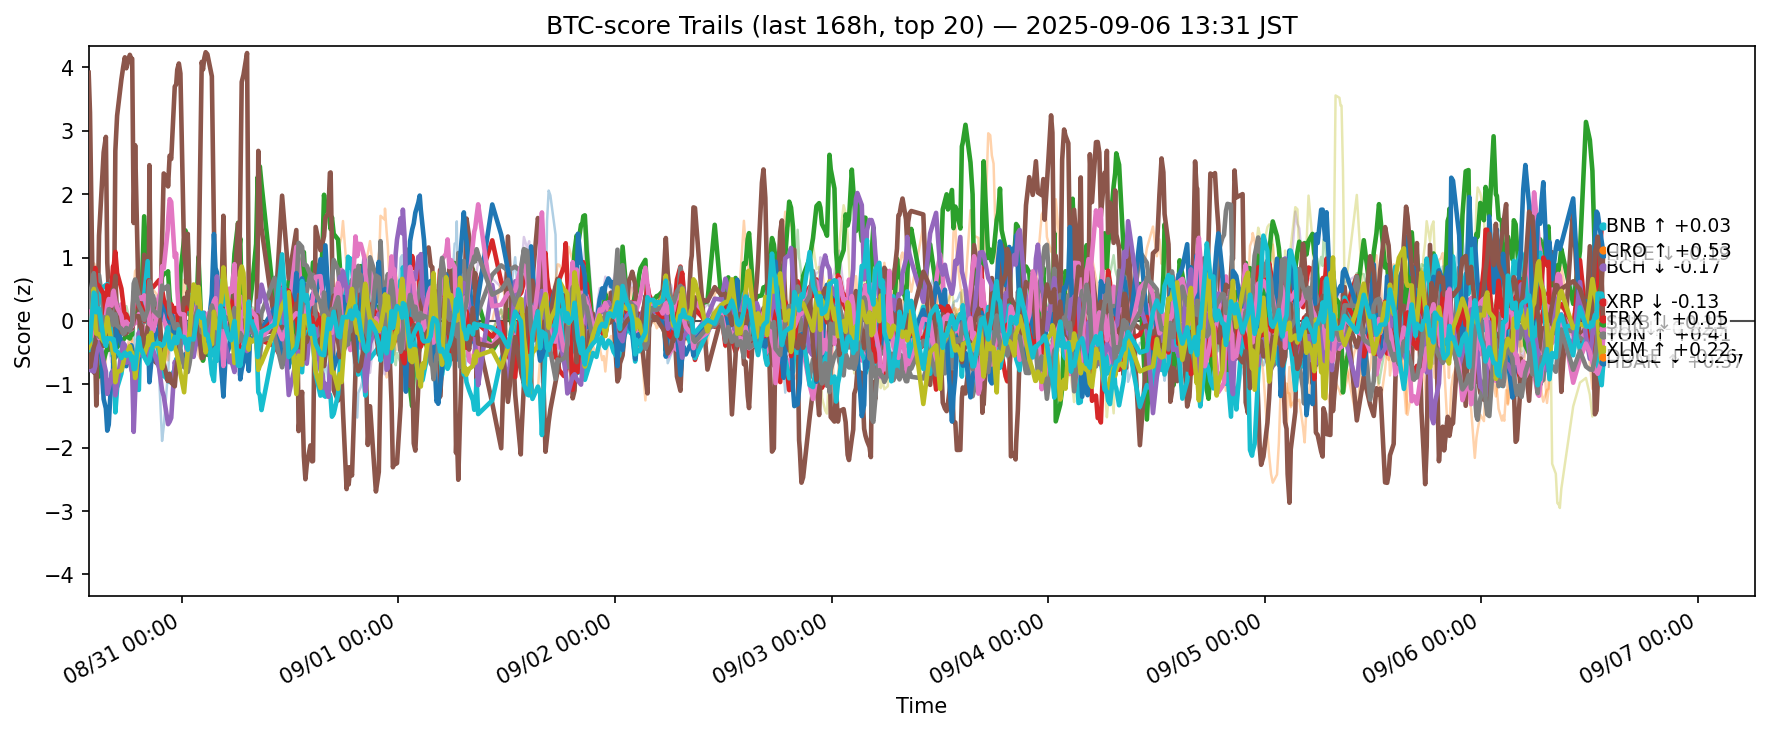

The table this chart was drawn from, first rows:
ts, side, symbol, score
2025-08-30 04:41:53.590930+00:00, btc, ADA, 0.05324
2025-08-30 04:41:53.590930+00:00, btc, AVAX, -0.6969
2025-08-30 04:41:53.590930+00:00, btc, BCH, -0.5198
2025-08-30 04:41:53.590930+00:00, btc, BNB, 0.1148
2025-08-30 04:41:53.590930+00:00, btc, BTC, -0.01784
2025-08-30 04:41:53.590930+00:00, btc, CRO, 3.917
2025-08-30 04:41:53.590930+00:00, btc, DOGE, -0.1125
2025-08-30 04:41:53.590930+00:00, btc, DOT, -0.4103
2025-08-30 04:41:53.590930+00:00, btc, ETH, -0.08249
2025-08-30 04:41:53.590930+00:00, btc, HBAR, -0.4246
2025-08-30 04:41:53.590930+00:00, btc, HYPE, -0.03019
2025-08-30 04:41:53.590930+00:00, btc, LINK, -0.1111
2025-08-30 04:41:53.590930+00:00, btc, LTC, -0.08537
2025-08-30 04:41:53.590930+00:00, btc, SHIB, -0.002138
2025-08-30 04:41:53.590930+00:00, btc, SOL, -0.6086
2025-08-30 04:41:53.590930+00:00, btc, SUI, -0.5424
2025-08-30 04:41:53.590930+00:00, btc, TON, 0.03129
2025-08-30 04:41:53.590930+00:00, btc, TRX, 0.2203
2025-08-30 04:41:53.590930+00:00, btc, XLM, -0.4182
2025-08-30 04:41:53.590930+00:00, btc, XRP, -0.3305
2025-08-30 04:50:46.847182+00:00, btc, ADA, 0.04428
2025-08-30 04:50:46.847182+00:00, btc, AVAX, -0.7573
2025-08-30 04:50:46.847182+00:00, btc, BCH, -0.6035
2025-08-30 04:50:46.847182+00:00, btc, BNB, 0.1593
2025-08-30 04:50:46.847182+00:00, btc, BTC, 0.06339
2025-08-30 04:50:46.847182+00:00, btc, CRO, 3.283
2025-08-30 04:50:46.847182+00:00, btc, DOGE, -0.05205
2025-08-30 04:50:46.847182+00:00, btc, DOT, -0.4905
2025-08-30 04:50:46.847182+00:00, btc, ETH, 0.07326
2025-08-30 04:50:46.847182+00:00, btc, HBAR, -0.4627
2025-08-30 04:50:46.847182+00:00, btc, HYPE, -0.2237
2025-08-30 04:50:46.847182+00:00, btc, LINK, 0.3936
2025-08-30 04:50:46.847182+00:00, btc, LTC, -0.0129
2025-08-30 04:50:46.847182+00:00, btc, SHIB, 0.1629
2025-08-30 04:50:46.847182+00:00, btc, SOL, -0.7745
2025-08-30 04:50:46.847182+00:00, btc, SUI, -0.7253
2025-08-30 04:50:46.847182+00:00, btc, TON, 0.1332
2025-08-30 04:50:46.847182+00:00, btc, TRX, 0.403
2025-08-30 04:50:46.847182+00:00, btc, XLM, -0.3706
2025-08-30 04:50:46.847182+00:00, btc, XRP, -0.2993
2025-08-30 05:16:19.371150+00:00, btc, ADA, -0.1899
2025-08-30 05:16:19.371150+00:00, btc, AVAX, -0.5635
2025-08-30 05:16:19.371150+00:00, btc, BCH, -0.3684
2025-08-30 05:16:19.371150+00:00, btc, BNB, 0.3459
2025-08-30 05:16:19.371150+00:00, btc, BTC, 0.01646
2025-08-30 05:16:19.371150+00:00, btc, CRO, -0.8144
2025-08-30 05:16:19.371150+00:00, btc, DOGE, -0.3183
2025-08-30 05:16:19.371150+00:00, btc, DOT, -0.5409
2025-08-30 05:16:19.371150+00:00, btc, ETH, 0.6492
2025-08-30 05:16:19.371150+00:00, btc, HBAR, -0.303
2025-08-30 05:16:19.371150+00:00, btc, HYPE, 0.1236
2025-08-30 05:16:19.371150+00:00, btc, LINK, 0.9093
2025-08-30 05:16:19.371150+00:00, btc, LTC, 0.1791
2025-08-30 05:16:19.371150+00:00, btc, SHIB, 0.03445
2025-08-30 05:16:19.371150+00:00, btc, SOL, -0.8
2025-08-30 05:16:19.371150+00:00, btc, SUI, -0.4097
2025-08-30 05:16:19.371150+00:00, btc, TON, 0.2904
2025-08-30 05:16:19.371150+00:00, btc, TRX, 0.7531
2025-08-30 05:16:19.371150+00:00, btc, XLM, 0.505
2025-08-30 05:16:19.371150+00:00, btc, XRP, 0.4458
... 12,560 more rows
